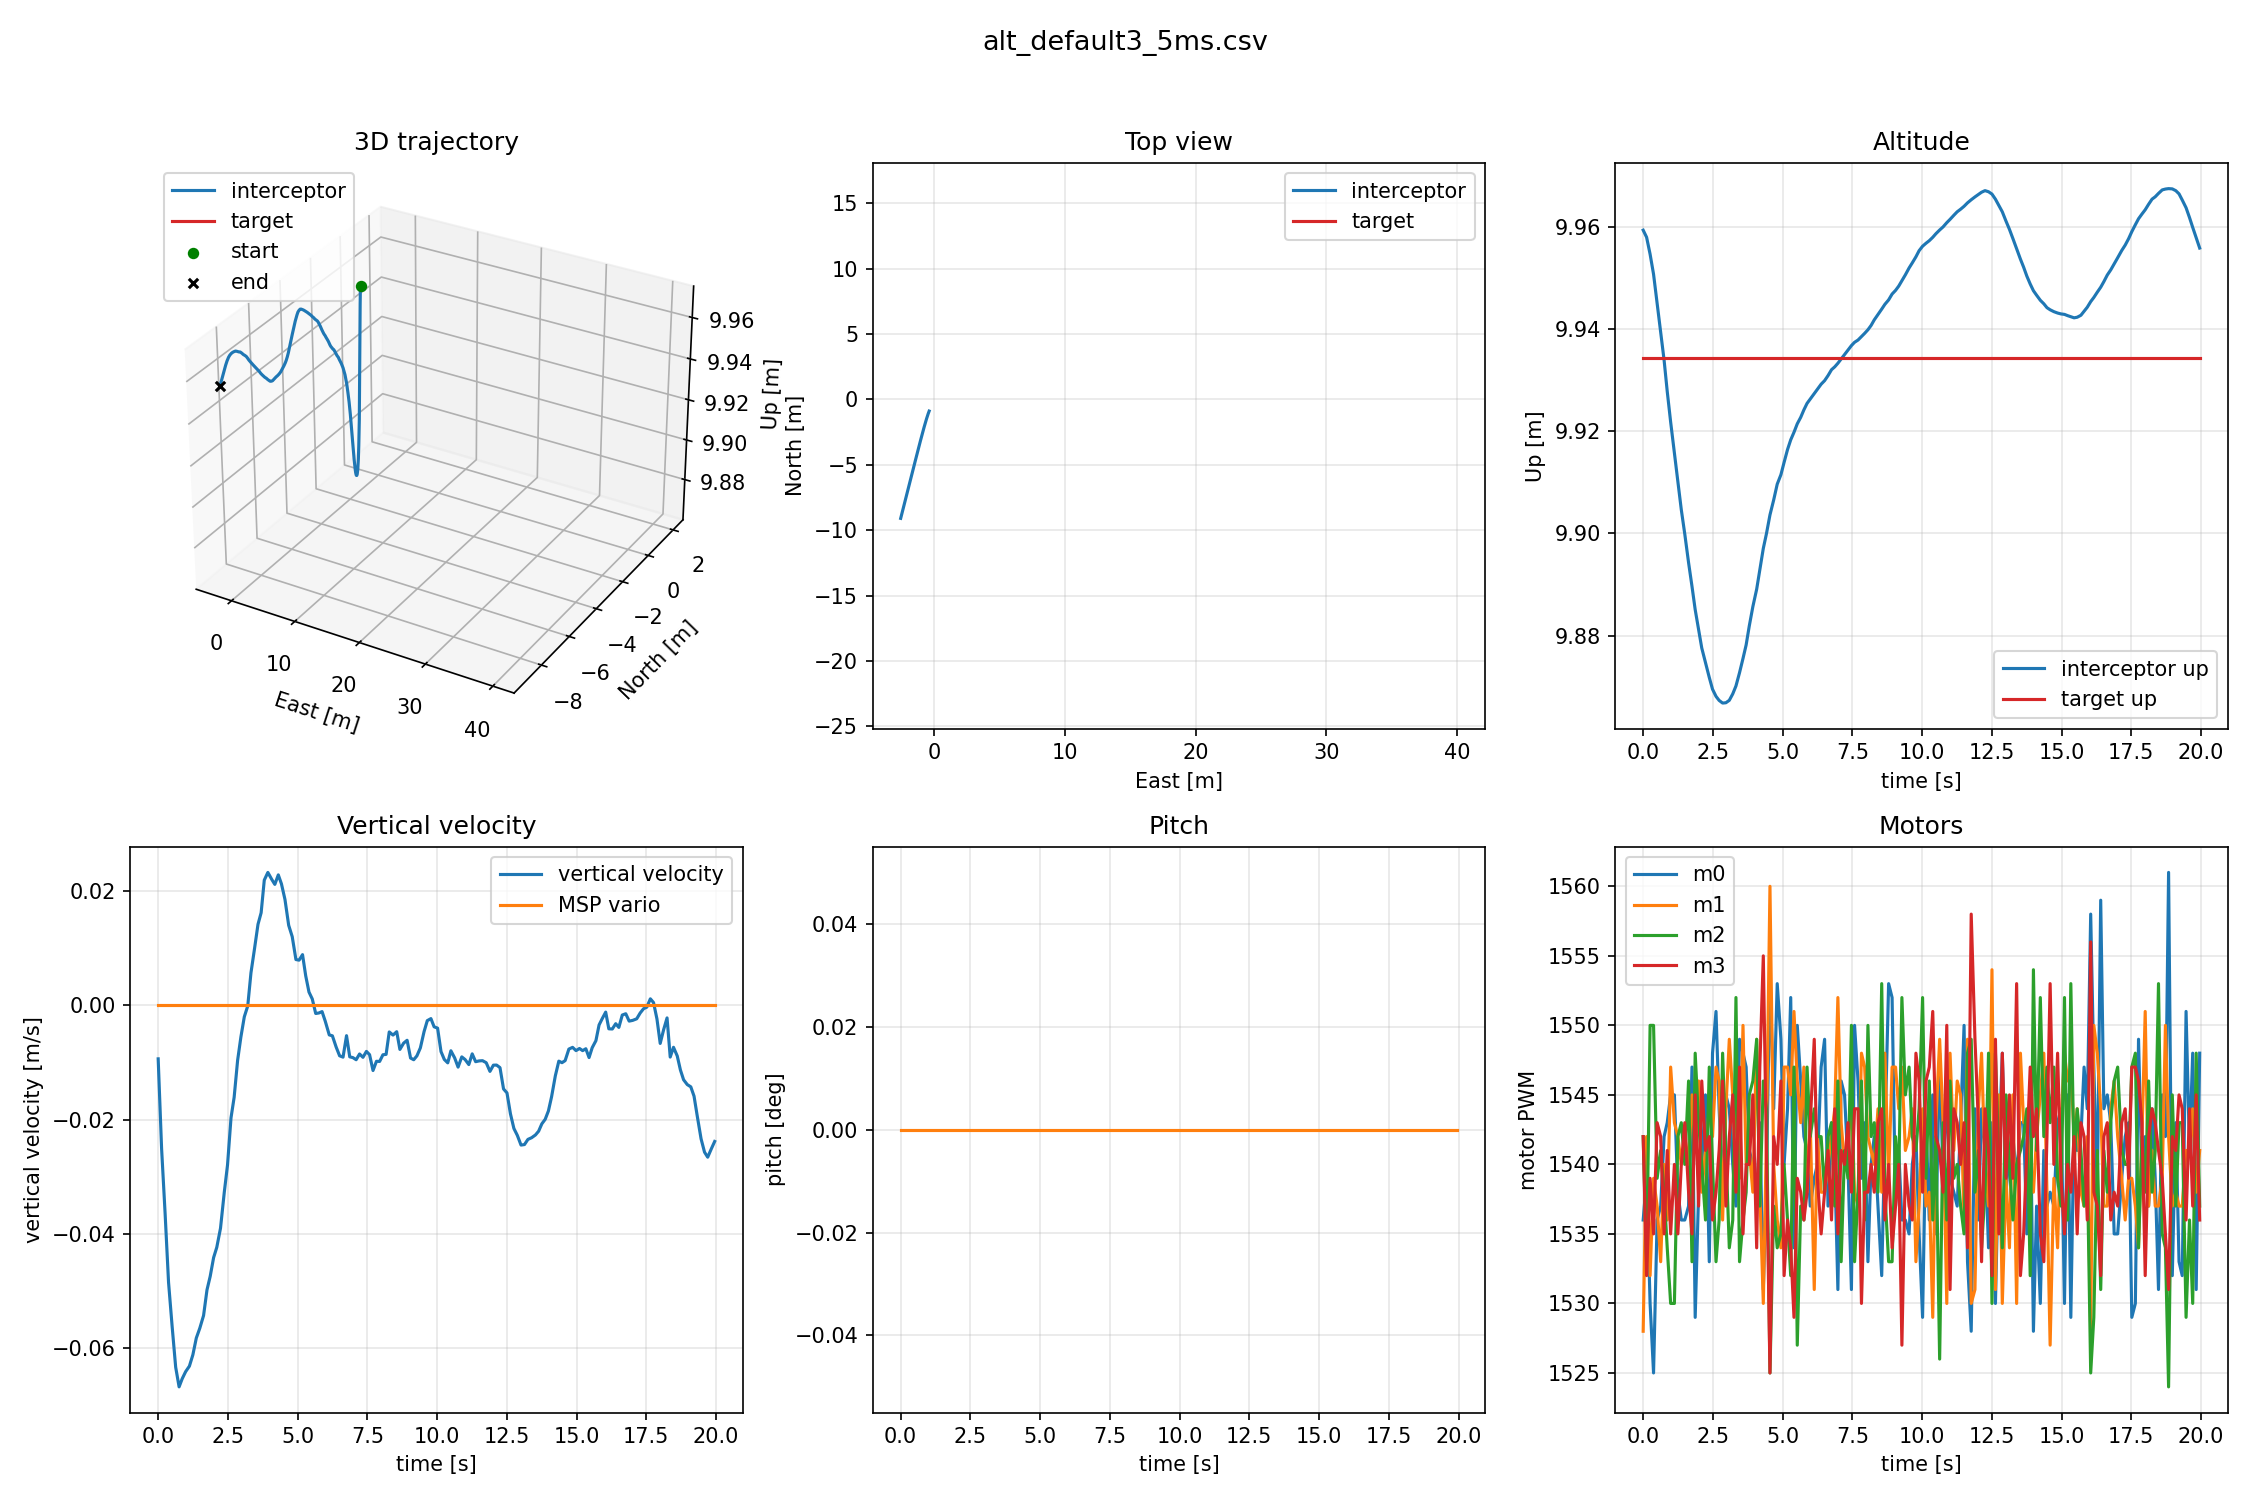

The file beside this chart, header and first rows:
t, east, north, up, ve, vn, vu, ref_e, ref_n, ref_u, ref_ve, ref_vn, ref_vu, ref_ae, ref_an, ref_au, roll, pitch, yaw, msp_alt, msp_vario, m0, m1, m2
0.07304, -0.1683, -0.1363, 9.936, -0.0389, -0.08913, -0.009341, 40.0, 2.0, 9.934, 0.0, 0.0, 0.0, -0.000946, 0.003403, -0.1971, 0.0, 0.0, 32.9, 9.94, 0.0, 1536, 1528, 1542
0.1954, -0.1732, -0.1478, 9.935, -0.03927, -0.09419, -0.02503, 40.0, 2.0, 9.934, 0.0, 0.0, 0.0, -0.001406, 0.002783, -0.1698, 0.0, 0.0, 32.9, 9.94, 0.0, 1539, 1542, 1533
0.321, -0.1775, -0.1592, 9.933, -0.03955, -0.09802, -0.03636, 40.0, 2.0, 9.934, 0.0, 0.0, 0.0, -0.000648, 0.002305, -0.1822, 0.0, 0.0, 32.9, 9.93, 0.0, 1530, 1532, 1550
0.4448, -0.1833, -0.1739, 9.928, -0.03979, -0.104, -0.04846, 40.0, 2.0, 9.934, 0.0, 0.0, 0.0, -0.001374, 0.0008773, -0.1019, 0.0, 0.0, 32.9, 9.93, 0.0, 1525, 1539, 1550
0.5731, -0.1879, -0.1864, 9.924, -0.04051, -0.1081, -0.05615, 40.0, 2.0, 9.934, 0.0, 0.0, 0.0, -0.0005745, -0.0001072, -0.1122, 0.0, 0.0, 32.9, 9.93, 0.0, 1536, 1537, 1539
0.7002, -0.1941, -0.2009, 9.919, -0.04312, -0.1136, -0.0633, 40.0, 2.0, 9.934, 0.0, 0.0, 0.0, 0.0008069, 0.001124, -0.06824, 0.0, 0.0, 32.9, 9.92, 0.0, 1537, 1533, 1541
0.8229, -0.1993, -0.2145, 9.914, -0.04474, -0.1178, -0.06674, 40.0, 2.0, 9.934, 0.0, 0.0, 0.0, 0.002242, -0.0001313, -0.09387, 0.0, 0.0, 32.9, 9.92, 0.0, 1542, 1540, 1538
0.9352, -0.2051, -0.2287, 9.91, -0.04587, -0.123, -0.0653, 40.0, 2.0, 9.934, 0.0, 0.0, 0.0, 0.002507, -0.001002, 0.001046, 0.0, 0.0, 32.9, 9.91, 0.0, 1543, 1536, 1534
1.058, -0.2104, -0.243, 9.906, -0.04667, -0.1274, -0.06407, 40.0, 2.0, 9.934, 0.0, 0.0, 0.0, 0.003241, -0.0005055, -0.05342, 0.0, 0.0, 32.9, 9.91, 0.0, 1545, 1547, 1530
1.192, -0.2162, -0.258, 9.902, -0.04731, -0.1323, -0.06311, 40.0, 2.0, 9.934, 0.0, 0.0, 0.0, 0.002015, -0.0002409, -0.01468, 0.0, 0.0, 32.9, 9.9, 0.0, 1545, 1543, 1530
1.317, -0.222, -0.2749, 9.898, -0.04793, -0.1372, -0.06113, 40.0, 2.0, 9.934, 0.0, 0.0, 0.0, 0.0007114, -0.0005019, 0.0024, 0.0, 0.0, 32.9, 9.9, 0.0, 1538, 1542, 1542
1.44, -0.2279, -0.2911, 9.894, -0.04847, -0.1424, -0.05819, 40.0, 2.0, 9.934, 0.0, 0.0, 0.0, -0.0007498, -0.001258, -0.004519, 0.0, 0.0, 32.9, 9.9, 0.0, 1536, 1540, 1543
1.565, -0.2327, -0.3059, 9.891, -0.04891, -0.1466, -0.05648, 40.0, 2.0, 9.934, 0.0, 0.0, 0.0, -0.0009688, -0.001069, -0.006959, 0.0, 0.0, 32.9, 9.89, 0.0, 1536, 1542, 1540
1.7, -0.2392, -0.3246, 9.888, -0.04955, -0.1519, -0.05425, 40.0, 2.0, 9.934, 0.0, 0.0, 0.0, 0.0003568, -0.00162, 0.01626, 0.0, 0.0, 32.9, 9.89, 0.0, 1537, 1540, 1546
1.823, -0.2468, -0.3455, 9.885, -0.05251, -0.1573, -0.04977, 40.0, 2.0, 9.934, 0.0, 0.0, 0.0, 0.001779, -0.0001063, 0.007049, 0.0, 0.0, 32.9, 9.89, 0.0, 1547, 1545, 1533
1.938, -0.2533, -0.3634, 9.883, -0.05424, -0.1619, -0.0474, 40.0, 2.0, 9.934, 0.0, 0.0, 0.0, 0.002344, 0.001534, -0.03426, 0.0, 0.0, 32.9, 9.88, 0.0, 1529, 1541, 1548
2.06, -0.2599, -0.382, 9.882, -0.05551, -0.1663, -0.04412, 40.0, 2.0, 9.934, 0.0, 0.0, 0.0, 0.00234, 0.00305, 0.02, 0.0, 0.0, 32.9, 9.88, 0.0, 1538, 1546, 1543
2.173, -0.2662, -0.4008, 9.876, -0.05655, -0.1701, -0.04233, 40.0, 2.0, 9.934, 0.0, 0.0, 0.0, -0.0001022, 0.002598, 0.004565, 0.0, 0.0, 32.9, 9.88, 0.0, 1540, 1538, 1540
2.307, -0.2729, -0.4202, 9.87, -0.05751, -0.175, -0.03898, 40.0, 2.0, 9.934, 0.0, 0.0, 0.0, -0.001558, 0.00267, -0.006366, 0.0, 0.0, 32.9, 9.87, 0.0, 1545, 1541, 1536
2.443, -0.2799, -0.4417, 9.864, -0.05838, -0.1789, -0.03268, 40.0, 2.0, 9.934, 0.0, 0.0, 0.0, -0.002272, 0.001917, 0.05218, 0.0, 0.0, 32.9, 9.87, 0.0, 1533, 1544, 1547
2.559, -0.2872, -0.4642, 9.859, -0.05907, -0.1846, -0.02791, 40.0, 2.0, 9.934, 0.0, 0.0, 0.0, -0.002571, 0.000588, -0.01364, 0.0, 0.0, 32.9, 9.86, 0.0, 1548, 1542, 1540
2.684, -0.294, -0.4847, 9.856, -0.05945, -0.1885, -0.01966, 40.0, 2.0, 9.934, 0.0, 0.0, 0.0, -0.0012, 0.001582, 0.03956, 0.0, 0.0, 32.9, 9.86, 0.0, 1551, 1547, 1533
2.796, -0.3005, -0.5058, 9.854, -0.05972, -0.1931, -0.01608, 40.0, 2.0, 9.934, 0.0, 0.0, 0.0, -0.001746, 0.002181, 0.02852, 0.0, 0.0, 32.9, 9.85, 0.0, 1544, 1546, 1536
2.921, -0.3083, -0.5295, 9.852, -0.06104, -0.1976, -0.0096, 40.0, 2.0, 9.934, 0.0, 0.0, 0.0, -0.001067, 0.001999, 0.009683, 0.0, 0.0, 32.9, 9.85, 0.0, 1538, 1536, 1548
3.038, -0.316, -0.5518, 9.851, -0.06341, -0.2026, -0.005528, 40.0, 2.0, 9.934, 0.0, 0.0, 0.0, -0.001039, -0.0002591, 0.04252, 0.0, 0.0, 32.9, 9.85, 0.0, 1545, 1544, 1541
3.161, -0.3225, -0.572, 9.85, -0.06502, -0.2067, -0.001982, 40.0, 2.0, 9.934, 0.0, 0.0, 0.0, -0.000713, -0.0002347, 0.0389, 0.0, 0.0, 32.9, 9.85, 0.0, 1544, 1549, 1534
3.284, -0.3302, -0.5951, 9.85, -0.06629, -0.2109, -8.063267887337133e-05, 40.0, 2.0, 9.934, 0.0, 0.0, 0.0, 0.0002336, 0.0003757, 0.02778, 0.0, 0.0, 32.9, 9.85, 0.0, 1540, 1545, 1536
3.399, -0.3384, -0.621, 9.85, -0.06729, -0.2162, 0.005707, 40.0, 2.0, 9.934, 0.0, 0.0, 0.0, 0.000648, -0.0005902, 0.004191, 0.0, 0.0, 32.9, 9.85, 0.0, 1537, 1543, 1552
3.527, -0.3463, -0.6472, 9.851, -0.06801, -0.2213, 0.009945, 40.0, 2.0, 9.934, 0.0, 0.0, 0.0, 0.0001811, -0.001861, 0.0298, 0.0, 0.0, 32.9, 9.85, 0.0, 1549, 1539, 1533
3.651, -0.354, -0.6717, 9.852, -0.06846, -0.2261, 0.0142, 40.0, 2.0, 9.934, 0.0, 0.0, 0.0, 0.001111, -0.0004578, 0.025, 0.0, 0.0, 32.9, 9.85, 0.0, 1548, 1550, 1536
3.764, -0.3615, -0.6963, 9.853, -0.06868, -0.23, 0.01622, 40.0, 2.0, 9.934, 0.0, 0.0, 0.0, 0.002727, 0.0005987, 0.02894, 0.0, 0.0, 32.9, 9.85, 0.0, 1547, 1540, 1538
3.877, -0.369, -0.7217, 9.855, -0.06881, -0.235, 0.02193, 40.0, 2.0, 9.934, 0.0, 0.0, 0.0, 0.002231, 0.0006084, 0.01638, 0.0, 0.0, 32.9, 9.85, 0.0, 1541, 1541, 1545
4.005, -0.3766, -0.7473, 9.859, -0.06896, -0.2388, 0.02328, 40.0, 2.0, 9.934, 0.0, 0.0, 0.0, 0.001176, 0.0002683, -0.01106, 0.0, 0.0, 32.9, 9.86, 0.0, 1540, 1538, 1546
4.142, -0.3852, -0.7766, 9.867, -0.06947, -0.2448, 0.02208, 40.0, 2.0, 9.934, 0.0, 0.0, 0.0, 0.0006166, -0.001509, -0.07201, 0.0, 0.0, 32.9, 9.86, 0.0, 1537, 1549, 1549
4.255, -0.3935, -0.8032, 9.873, -0.07217, -0.2487, 0.02119, 40.0, 2.0, 9.934, 0.0, 0.0, 0.0, -0.0008677, -0.0004466, -0.03357, 0.0, 0.0, 32.9, 9.87, 0.0, 1543, 1538, 1537
4.379, -0.4027, -0.8331, 9.88, -0.07453, -0.2546, 0.02285, 40.0, 2.0, 9.934, 0.0, 0.0, 0.0, -0.002387, 0.001985, 0.0007675, 0.0, 0.0, 32.9, 9.88, 0.0, 1531, 1530, 1546
4.492, -0.4111, -0.8605, 9.885, -0.0761, -0.2583, 0.02127, 40.0, 2.0, 9.934, 0.0, 0.0, 0.0, -0.001683, 0.001389, -0.0495, 0.0, 0.0, 32.9, 9.88, 0.0, 1539, 1542, 1544
4.618, -0.4198, -0.8885, 9.89, -0.07715, -0.2628, 0.01856, 40.0, 2.0, 9.934, 0.0, 0.0, 0.0, 7.533940515713766e-05, 0.001288, -0.0536, 0.0, 0.0, 32.9, 9.89, 0.0, 1554, 1560, 1525
4.752, -0.4292, -0.9197, 9.894, -0.07781, -0.2675, 0.01403, 40.0, 2.0, 9.934, 0.0, 0.0, 0.0, 0.002064, 0.002098, -0.05758, 0.0, 0.0, 32.9, 9.89, 0.0, 1544, 1540, 1537
4.878, -0.4385, -0.9519, 9.898, -0.07817, -0.2723, 0.01204, 40.0, 2.0, 9.934, 0.0, 0.0, 0.0, 0.002874, 0.002265, -0.03094, 0.0, 0.0, 32.9, 9.9, 0.0, 1553, 1536, 1534
5.011, -0.4467, -0.9816, 9.901, -0.07841, -0.2767, 0.008034, 40.0, 2.0, 9.934, 0.0, 0.0, 0.0, 0.002435, 0.00154, -0.08118, 0.0, 0.0, 32.9, 9.9, 0.0, 1549, 1534, 1535
5.125, -0.4553, -1.011, 9.904, -0.07863, -0.2812, 0.00793, 40.0, 2.0, 9.934, 0.0, 0.0, 0.0, 0.002052, -0.0005528, 0.001807, 0.0, 0.0, 32.9, 9.9, 0.0, 1540, 1547, 1540
5.248, -0.4648, -1.045, 9.906, -0.07882, -0.2865, 0.008894, 40.0, 2.0, 9.934, 0.0, 0.0, 0.0, 0.002234, -0.001416, -0.05618, 0.0, 0.0, 32.9, 9.91, 0.0, 1544, 1547, 1536
5.362, -0.4734, -1.076, 9.909, -0.07892, -0.2906, 0.005183, 40.0, 2.0, 9.934, 0.0, 0.0, 0.0, 0.00265, -0.000294, -0.08958, 0.0, 0.0, 32.9, 9.91, 0.0, 1552, 1545, 1532
5.479, -0.4828, -1.107, 9.91, -0.08149, -0.2955, 0.002344, 40.0, 2.0, 9.934, 0.0, 0.0, 0.0, 0.003592, 0.001336, -0.01608, 0.0, 0.0, 32.9, 9.91, 0.0, 1534, 1551, 1547
5.597, -0.4921, -1.139, 9.911, -0.08332, -0.2991, 0.001141, 40.0, 2.0, 9.934, 0.0, 0.0, 0.0, 0.004118, 0.00153, -0.03061, 0.0, 0.0, 32.9, 9.91, 0.0, 1550, 1546, 1527
5.72, -0.5024, -1.174, 9.913, -0.08483, -0.3045, -0.001405, 40.0, 2.0, 9.934, 0.0, 0.0, 0.0, 0.003374, 0.001787, -0.04837, 0.0, 0.0, 32.9, 9.91, 0.0, 1546, 1543, 1537
5.835, -0.5118, -1.207, 9.913, -0.08599, -0.3083, -0.001312, 40.0, 2.0, 9.934, 0.0, 0.0, 0.0, 0.0009432, 0.002753, -0.03383, 0.0, 0.0, 32.9, 9.91, 0.0, 1542, 1547, 1536
5.948, -0.5223, -1.244, 9.914, -0.08713, -0.3134, -0.001074, 40.0, 2.0, 9.934, 0.0, 0.0, 0.0, -0.0009466, 0.001878, -0.05042, 0.0, 0.0, 32.9, 9.91, 0.0, 1541, 1538, 1547
6.062, -0.532, -1.277, 9.915, -0.08802, -0.3176, -0.002749, 40.0, 2.0, 9.934, 0.0, 0.0, 0.0, -0.001729, -0.0002566, -0.02724, 0.0, 0.0, 32.9, 9.91, 0.0, 1537, 1543, 1542
6.206, -0.5425, -1.315, 9.916, -0.0886, -0.3232, -0.005152, 40.0, 2.0, 9.934, 0.0, 0.0, 0.0, 0.0002169, -0.0007761, -0.03089, 0.0, 0.0, 32.9, 9.92, 0.0, 1539, 1531, 1544
6.318, -0.5521, -1.35, 9.916, -0.08897, -0.3276, -0.005309, 40.0, 2.0, 9.934, 0.0, 0.0, 0.0, -0.0002985, -0.001679, -0.003355, 0.0, 0.0, 32.9, 9.92, 0.0, 1540, 1542, 1542
6.453, -0.5617, -1.385, 9.916, -0.08925, -0.3329, -0.007272, 40.0, 2.0, 9.934, 0.0, 0.0, 0.0, 0.0002798, -0.003827, -0.01866, 0.0, 0.0, 32.9, 9.92, 0.0, 1547, 1538, 1542
6.577, -0.5745, -1.432, 9.916, -0.08996, -0.3387, -0.008804, 40.0, 2.0, 9.934, 0.0, 0.0, 0.0, 0.001644, -0.002349, -0.04718, 0.0, 0.0, 32.9, 9.92, 0.0, 1549, 1538, 1538
6.7, -0.586, -1.471, 9.916, -0.09268, -0.3442, -0.009043, 40.0, 2.0, 9.934, 0.0, 0.0, 0.0, -0.0005211, 0.0005072, -0.003864, 0.0, 0.0, 32.9, 9.92, 0.0, 1537, 1540, 1542
6.825, -0.5973, -1.512, 9.917, -0.09481, -0.3485, -0.005284, 40.0, 2.0, 9.934, 0.0, 0.0, 0.0, -0.001329, 0.002193, -0.05122, 0.0, 0.0, 32.9, 9.92, 0.0, 1543, 1542, 1543
6.94, -0.6088, -1.553, 9.917, -0.09635, -0.3533, -0.008989, 40.0, 2.0, 9.934, 0.0, 0.0, 0.0, -0.0009513, 0.002447, -0.07448, 0.0, 0.0, 32.9, 9.92, 0.0, 1540, 1544, 1537
7.053, -0.6193, -1.59, 9.917, -0.09738, -0.3573, -0.009123, 40.0, 2.0, 9.934, 0.0, 0.0, 0.0, -0.001258, 0.002836, -0.01237, 0.0, 0.0, 32.9, 9.92, 0.0, 1531, 1552, 1546
7.17, -0.6297, -1.628, 9.917, -0.0982, -0.3611, -0.009493, 40.0, 2.0, 9.934, 0.0, 0.0, 0.0, -0.002104, 0.003849, 0.01108, 0.0, 0.0, 32.9, 9.92, 0.0, 1546, 1543, 1533
7.292, -0.6403, -1.666, 9.917, -0.0988, -0.3657, -0.00849, 40.0, 2.0, 9.934, 0.0, 0.0, 0.0, -0.00101, 0.00238, -0.02314, 0.0, 0.0, 32.9, 9.92, 0.0, 1545, 1540, 1541
... 104 more rows
